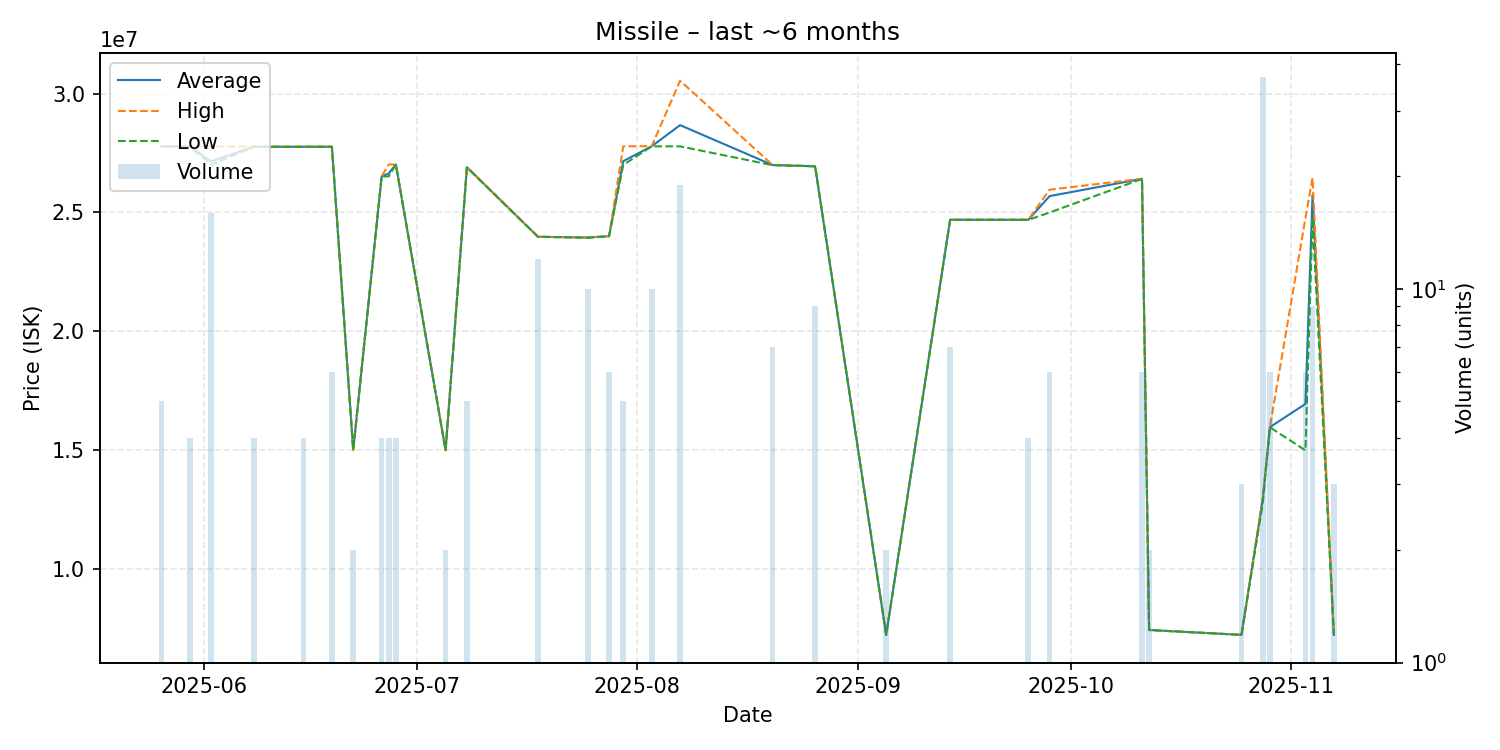

The file beside this chart, header and first rows:
date, average, highest, lowest, order_count, volume
2025-05-26, 27784000, 27790000, 27780000, 3, 5
2025-05-30, 27775000, 27780000, 27770000, 2, 4
2025-06-02, 27148125, 27770000, 27000000, 3, 16
2025-06-08, 27762500, 27770000, 27760000, 3, 4
2025-06-15, 27762500, 27770000, 27760000, 2, 4
2025-06-19, 27765000, 27770000, 27760000, 2, 6
2025-06-22, 15010000, 15010000, 15010000, 1, 2
2025-06-26, 26515000, 26520000, 26510000, 3, 4
2025-06-27, 26645000, 27020000, 26520000, 2, 4
2025-06-28, 27020000, 27020000, 27020000, 1, 4
2025-07-05, 15010000, 15010000, 15010000, 1, 2
2025-07-08, 26902000, 26920000, 26890000, 2, 5
2025-07-18, 23980000, 23980000, 23980000, 5, 12
2025-07-25, 23946000, 23950000, 23940000, 2, 10
2025-07-28, 24003333, 24010000, 24000000, 2, 6
2025-07-30, 27158000, 27780000, 27000000, 3, 5
2025-08-03, 27783000, 27790000, 27780000, 2, 10
2025-08-07, 28672105, 30540000, 27780000, 4, 19
2025-08-20, 26997143, 27000000, 26990000, 2, 7
2025-08-26, 26941111, 26950000, 26940000, 3, 9
2025-09-05, 7245000, 7245000, 7245000, 1, 2
2025-09-14, 24695714, 24700000, 24690000, 3, 7
2025-09-25, 24692500, 24700000, 24690000, 2, 4
2025-09-28, 25688333, 25960000, 25000000, 3, 6
2025-10-11, 26415000, 26420000, 26410000, 2, 6
2025-10-12, 7450000, 7450000, 7450000, 2, 2
2025-10-25, 7245000, 7245000, 7245000, 1, 3
2025-10-28, 12961351, 13000000, 12800000, 4, 37
2025-10-29, 15976667, 15980000, 15970000, 2, 6
2025-11-03, 16953333, 24760000, 15000000, 3, 6
2025-11-04, 25750000, 26460000, 24760000, 5, 9
2025-11-07, 7247000, 7247000, 7247000, 1, 3
